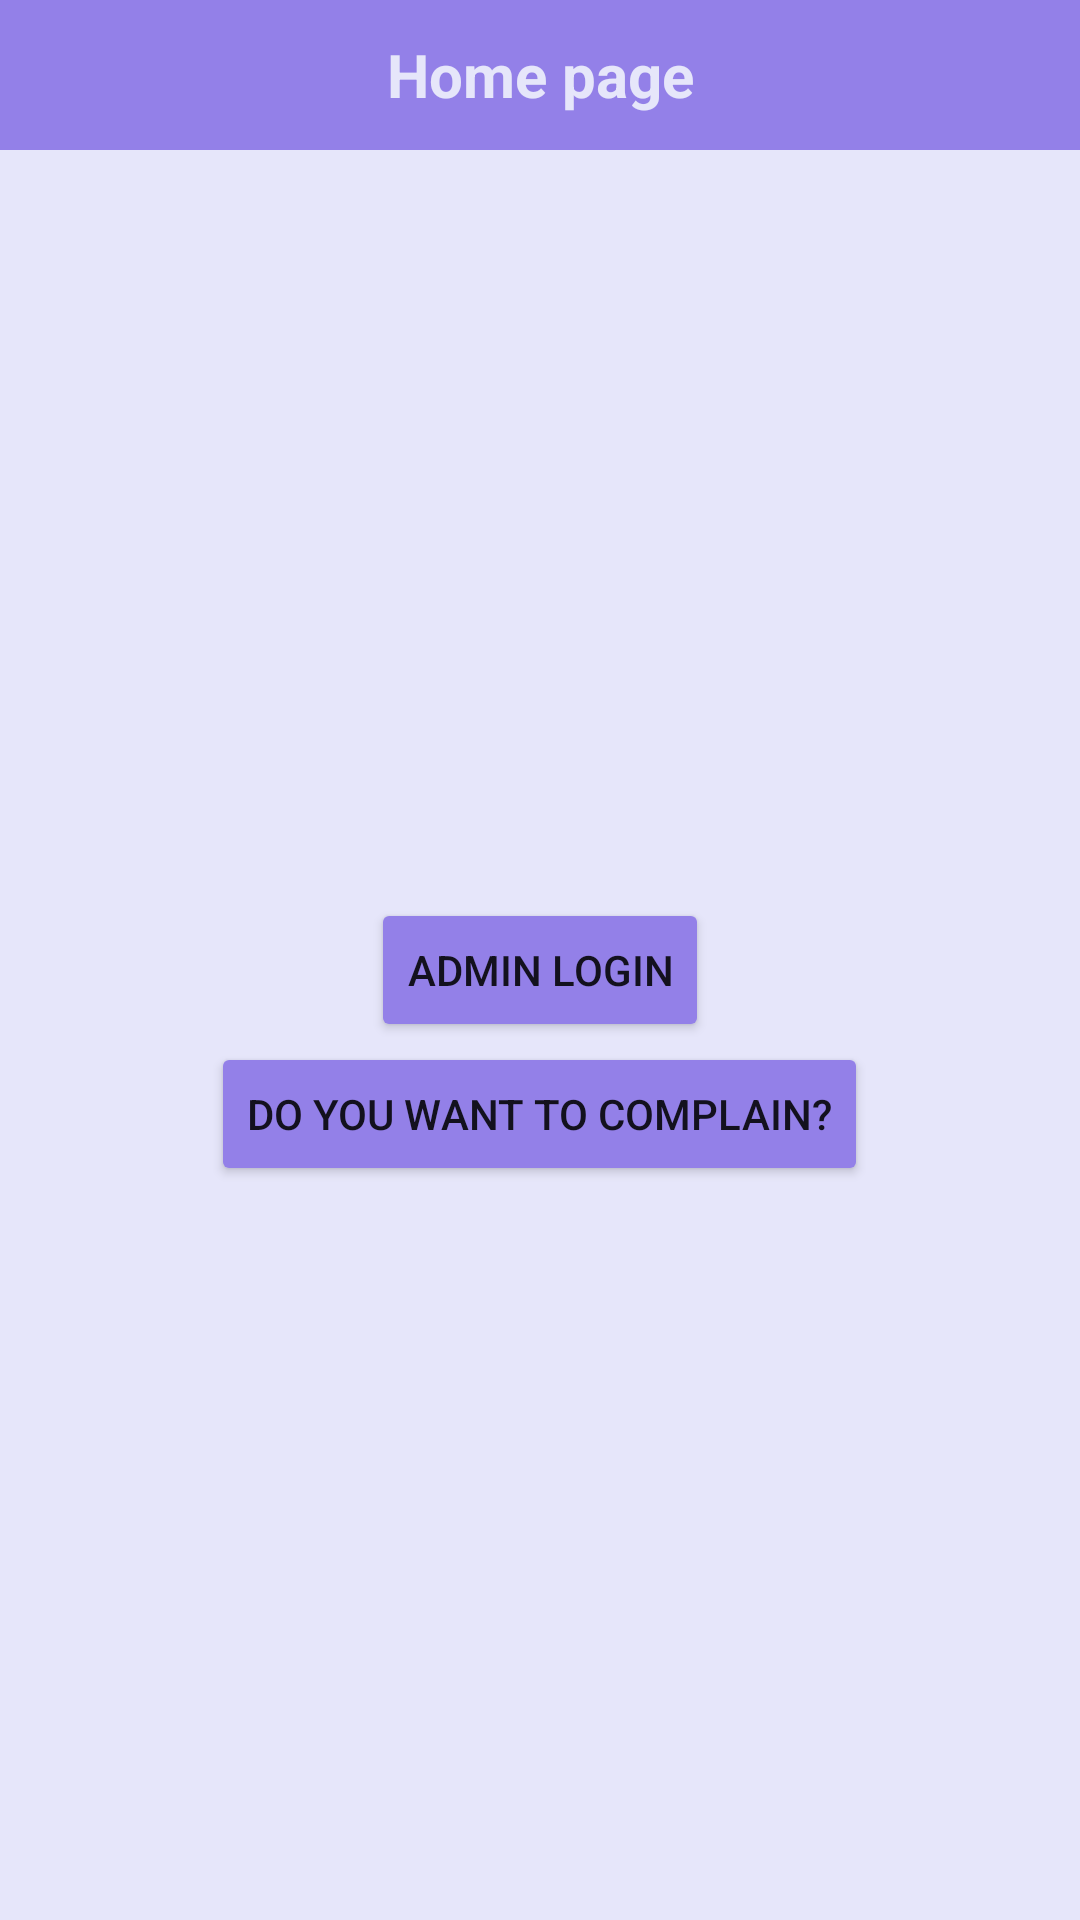

Here is an Android app screen rendered from its layout file. Give the layout XML and the strings, colors and styles it references.
<!-- AndroidManifest.xml: application theme Theme.RoadsideComplaintRegistrant -->
<!-- res/layout/activity_main_home.xml -->
<?xml version="1.0" encoding="utf-8"?>
<androidx.constraintlayout.widget.ConstraintLayout xmlns:android="http://schemas.android.com/apk/res/android"
    xmlns:app="http://schemas.android.com/apk/res-auto"
    xmlns:tools="http://schemas.android.com/tools"
    android:layout_width="match_parent"
    android:layout_height="match_parent"
    tools:context=".MainHomeActivity">

    <LinearLayout
        android:layout_width="match_parent"
        android:layout_height="match_parent"
        android:orientation="vertical"
        android:background="#e6e6fa">


        <TextView
            android:layout_width="match_parent"
            android:layout_height="50dp"
            android:text="Home page"
            android:textColor="#e6e6fa"
            android:textSize="20dp"
            android:layout_marginBottom="5dp"
            android:textStyle="bold"
            android:gravity="center"
            android:background="#9380E8"/>


        <LinearLayout
            android:orientation="vertical"
            android:layout_width="match_parent"
            android:layout_height="match_parent"
            android:gravity="center">

            <Button
                android:id="@+id/btnAdminLogin"
                android:layout_width="wrap_content"
                android:layout_height="wrap_content"
                android:backgroundTint="#9380E8"
                android:layout_gravity="center"
                android:text="Admin Login"
                android:clickable="true"
                />
            <Button
                android:id="@+id/btnGiveComplain"
                android:layout_width="wrap_content"
                android:layout_height="wrap_content"
                android:backgroundTint="#9380E8"
                android:layout_gravity="center"
                android:text="Do you want to complain?" />


        </LinearLayout>

    </LinearLayout>


</androidx.constraintlayout.widget.ConstraintLayout>
<!-- resources referenced by this layout -->
<resources>
  <style name="Theme.RoadsideComplaintRegistrant" parent="Theme.MaterialComponents.DayNight.DarkActionBar">
          
          <item name="colorPrimary">@color/purple_500</item>
          <item name="colorPrimaryVariant">@color/purple_700</item>
          <item name="colorOnPrimary">@color/white</item>
          
          <item name="colorSecondary">@color/teal_200</item>
          <item name="colorSecondaryVariant">@color/teal_700</item>
          <item name="colorOnSecondary">@color/black</item>
          
          <item name="android:statusBarColor" tools:targetApi="l">?attr/colorPrimaryVariant</item>
          
      </style>
  <!-- not gathered from this repository: default colours our renderer supplied (Android Studio template values) -->
  <color name="purple_500">#FF6200EE</color>
  <color name="purple_700">#FF3700B3</color>
  <color name="teal_200">#FF03DAC5</color>
  <color name="teal_700">#FF018786</color>
  <color name="black">#FF000000</color>
  <color name="white">#FFFFFFFF</color>
</resources>
